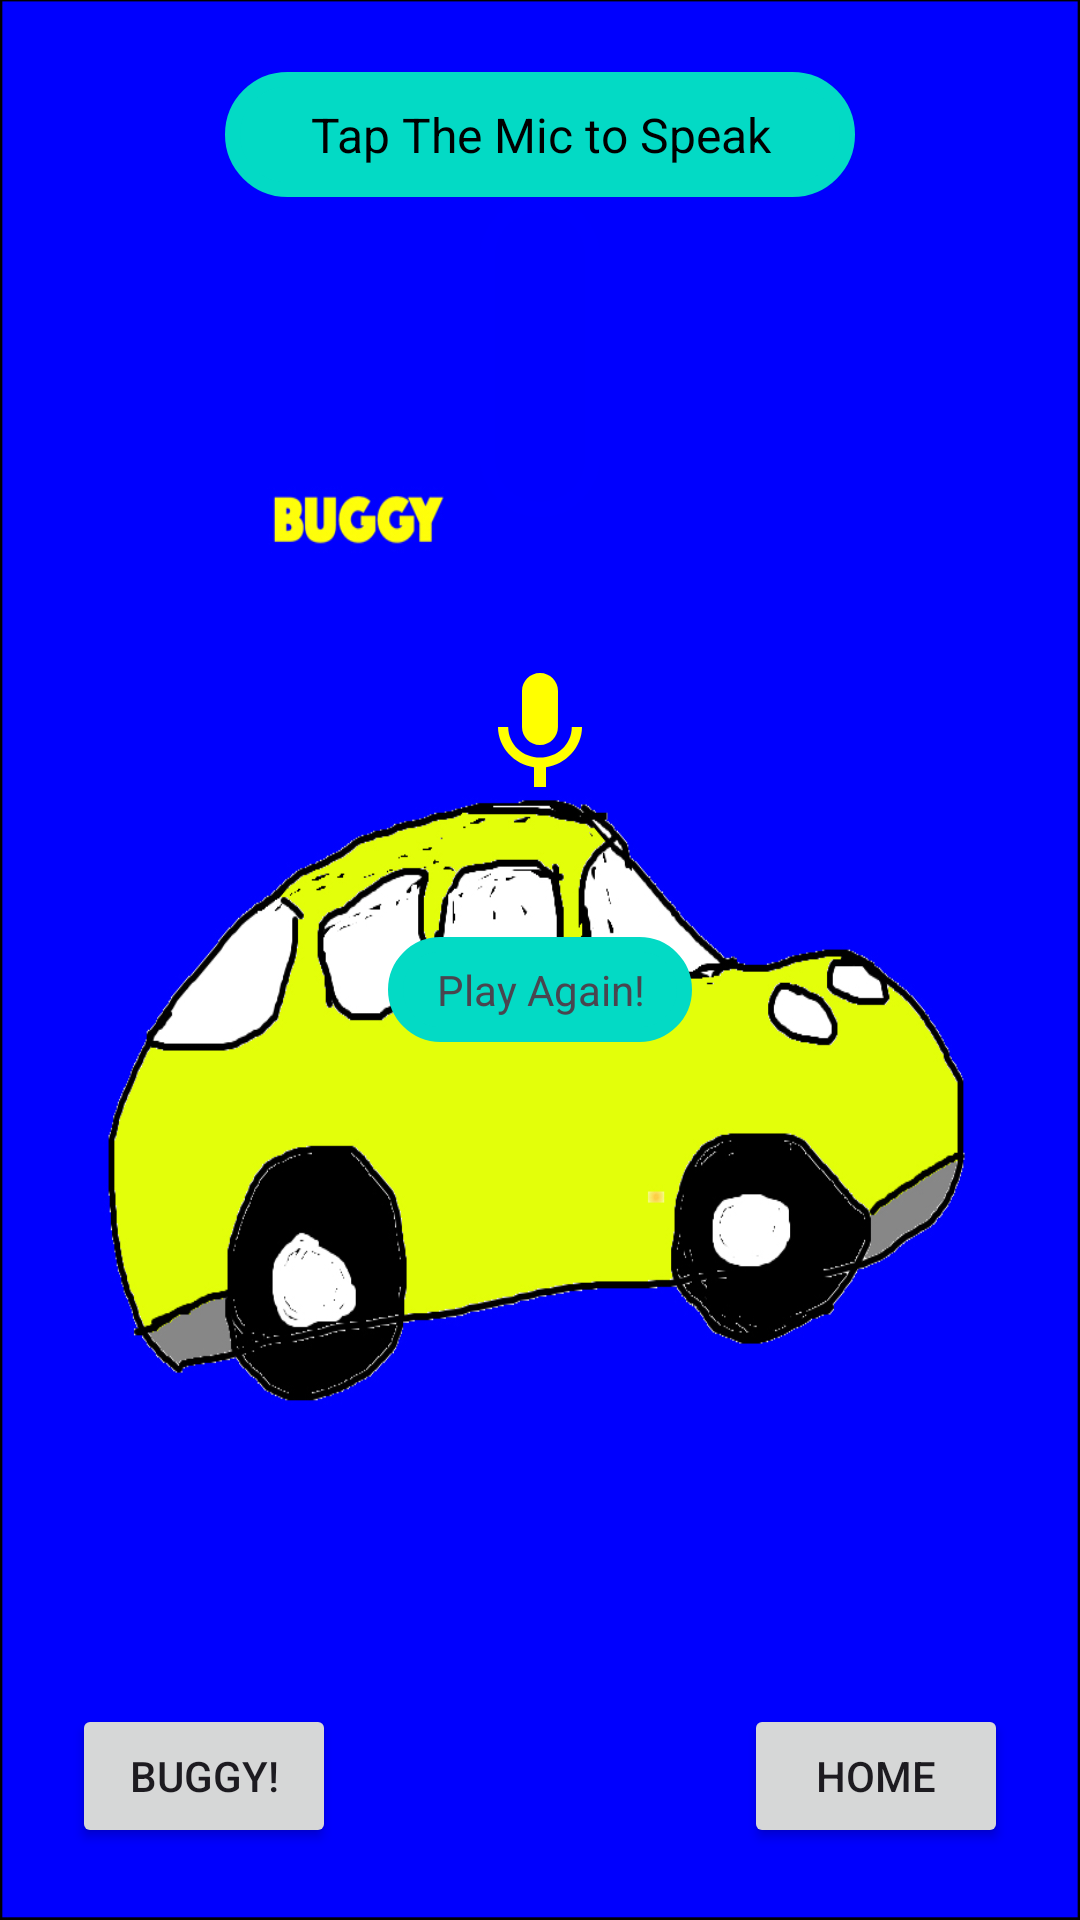

The Android layout XML behind this screen, and the referenced resources:
<!-- AndroidManifest.xml: application theme Theme.2slbvers1 -->
<!-- res/layout/activity_play__bug.xml -->
<?xml version="1.0" encoding="utf-8"?>
<androidx.constraintlayout.widget.ConstraintLayout
    xmlns:android="http://schemas.android.com/apk/res/android"
    xmlns:app="http://schemas.android.com/apk/res-auto"
    xmlns:tools="http://schemas.android.com/tools"
    android:id="@+id/playBugRoot"
    android:layout_width="match_parent"
    android:layout_height="match_parent"
    android:background="@drawable/buggy"
    tools:context=".Play_Bug">

    <TextView
        android:id="@+id/PlayingYay"
        android:layout_width="210dp"
        android:layout_height="wrap_content"
        android:layout_marginTop="24dp"
        android:background="@drawable/custom_edittext"
        android:backgroundTint="#03DAC5"
        android:padding="10dp"
        android:text="Tap The Mic to Speak"
        android:textAlignment="center"
        android:textColor="@color/black"
        android:textSize="16sp"
        android:typeface="sans"
        app:layout_constraintTop_toTopOf="parent"
        app:layout_constraintStart_toStartOf="parent"
        app:layout_constraintEnd_toEndOf="parent" />

    <TextView
        android:id="@+id/textView5"
        android:layout_width="wrap_content"
        android:layout_height="wrap_content"
        android:background="@drawable/custom_edittext"
        android:fontFamily="sans-serif"
        android:padding="20dp"
        android:text=""
        android:textAlignment="center"
        android:textAppearance="@style/TextAppearance.AppCompat.Large"
        android:textColor="@color/black"
        android:textSize="50sp"
        android:typeface="normal"
        app:layout_constraintTop_toBottomOf="@id/PlayingYay"
        app:layout_constraintBottom_toTopOf="@id/imageView"
        app:layout_constraintStart_toStartOf="parent"
        app:layout_constraintEnd_toEndOf="parent"
        app:layout_constraintVertical_bias="0.55" />

    <ImageView
        android:id="@+id/imageView"
        android:layout_width="96dp"
        android:layout_height="96dp"
        android:layout_marginTop="24dp"
        android:clickable="true"
        android:focusable="true"
        android:contentDescription="@string/common_google_play_services_update_button"
        android:padding="24dp"
        android:src="@drawable/baseline_mic_24"
        app:layout_constraintTop_toBottomOf="@id/textView5"
        app:layout_constraintStart_toStartOf="parent"
        app:layout_constraintEnd_toEndOf="parent" />

    <TextView
        android:id="@+id/EndItPlease"
        android:layout_width="wrap_content"
        android:layout_height="wrap_content"
        android:layout_marginTop="20dp"
        android:background="@drawable/custom_edittext"
        android:backgroundTint="#03DAC5"
        android:paddingStart="16dp"
        android:paddingEnd="16dp"
        android:paddingTop="8dp"
        android:paddingBottom="8dp"
        android:text="@string/play_again"
        android:textAlignment="center"
        app:layout_constraintTop_toBottomOf="@id/imageView"
        app:layout_constraintStart_toStartOf="parent"
        app:layout_constraintEnd_toEndOf="parent" />

    <Button
        android:id="@+id/Buggy"
        android:layout_width="wrap_content"
        android:layout_height="wrap_content"
        android:layout_marginStart="24dp"
        android:layout_marginBottom="24dp"
        android:text="Buggy!"
        app:layout_constraintStart_toStartOf="parent"
        app:layout_constraintBottom_toBottomOf="parent" />

    <Button
        android:id="@+id/home5"
        android:layout_width="wrap_content"
        android:layout_height="wrap_content"
        android:layout_marginEnd="24dp"
        android:layout_marginBottom="24dp"
        android:text="@string/home"
        app:layout_constraintEnd_toEndOf="parent"
        app:layout_constraintBottom_toBottomOf="parent" />

</androidx.constraintlayout.widget.ConstraintLayout>
<!-- resources referenced by this layout -->
<resources>
  <!-- drawable baseline_mic_24 (drawable) -->
  <vector android:height="60dp" android:tint="#ffff00"
      android:viewportHeight="24" android:viewportWidth="24"
      android:width="60dp" xmlns:android="http://schemas.android.com/apk/res/android">
      <path android:fillColor="@android:color/white" android:pathData="M12,14c1.66,0 2.99,-1.34 2.99,-3L15,5c0,-1.66 -1.34,-3 -3,-3S9,3.34 9,5v6c0,1.66 1.34,3 3,3zM17.3,11c0,3 -2.54,5.1 -5.3,5.1S6.7,14 6.7,11L5,11c0,3.41 2.72,6.23 6,6.72L11,21h2v-3.28c3.28,-0.48 6,-3.3 6,-6.72h-1.7z"/>
  </vector>
  <!-- drawable buggy: jpg bitmap (drawable, 236484 bytes) -->
  <!-- drawable custom_edittext (drawable) -->
  <?xml version="1.0" encoding="utf-8"?>
  <shape
      xmlns:android="http://schemas.android.com/apk/res/android"
      android:shape="rectangle">
      <stroke
          android:width="5dp"
          android:color="#0000ff"/>
      <corners
          android:radius="20dp"/>
  
  
  </shape>
  <string name="home">Home</string>
  <string name="play_again">Play Again!</string>
  <style name="Theme.2slbvers1" parent="Base.Theme.2slbvers1" />
  <style name="Base.Theme.2slbvers1" parent="Theme.Material3.DayNight.NoActionBar">
          
          
      </style>
  <!-- not gathered from this repository: default colours our renderer supplied (Android Studio template values) -->
  <color name="black">#FF000000</color>
</resources>
